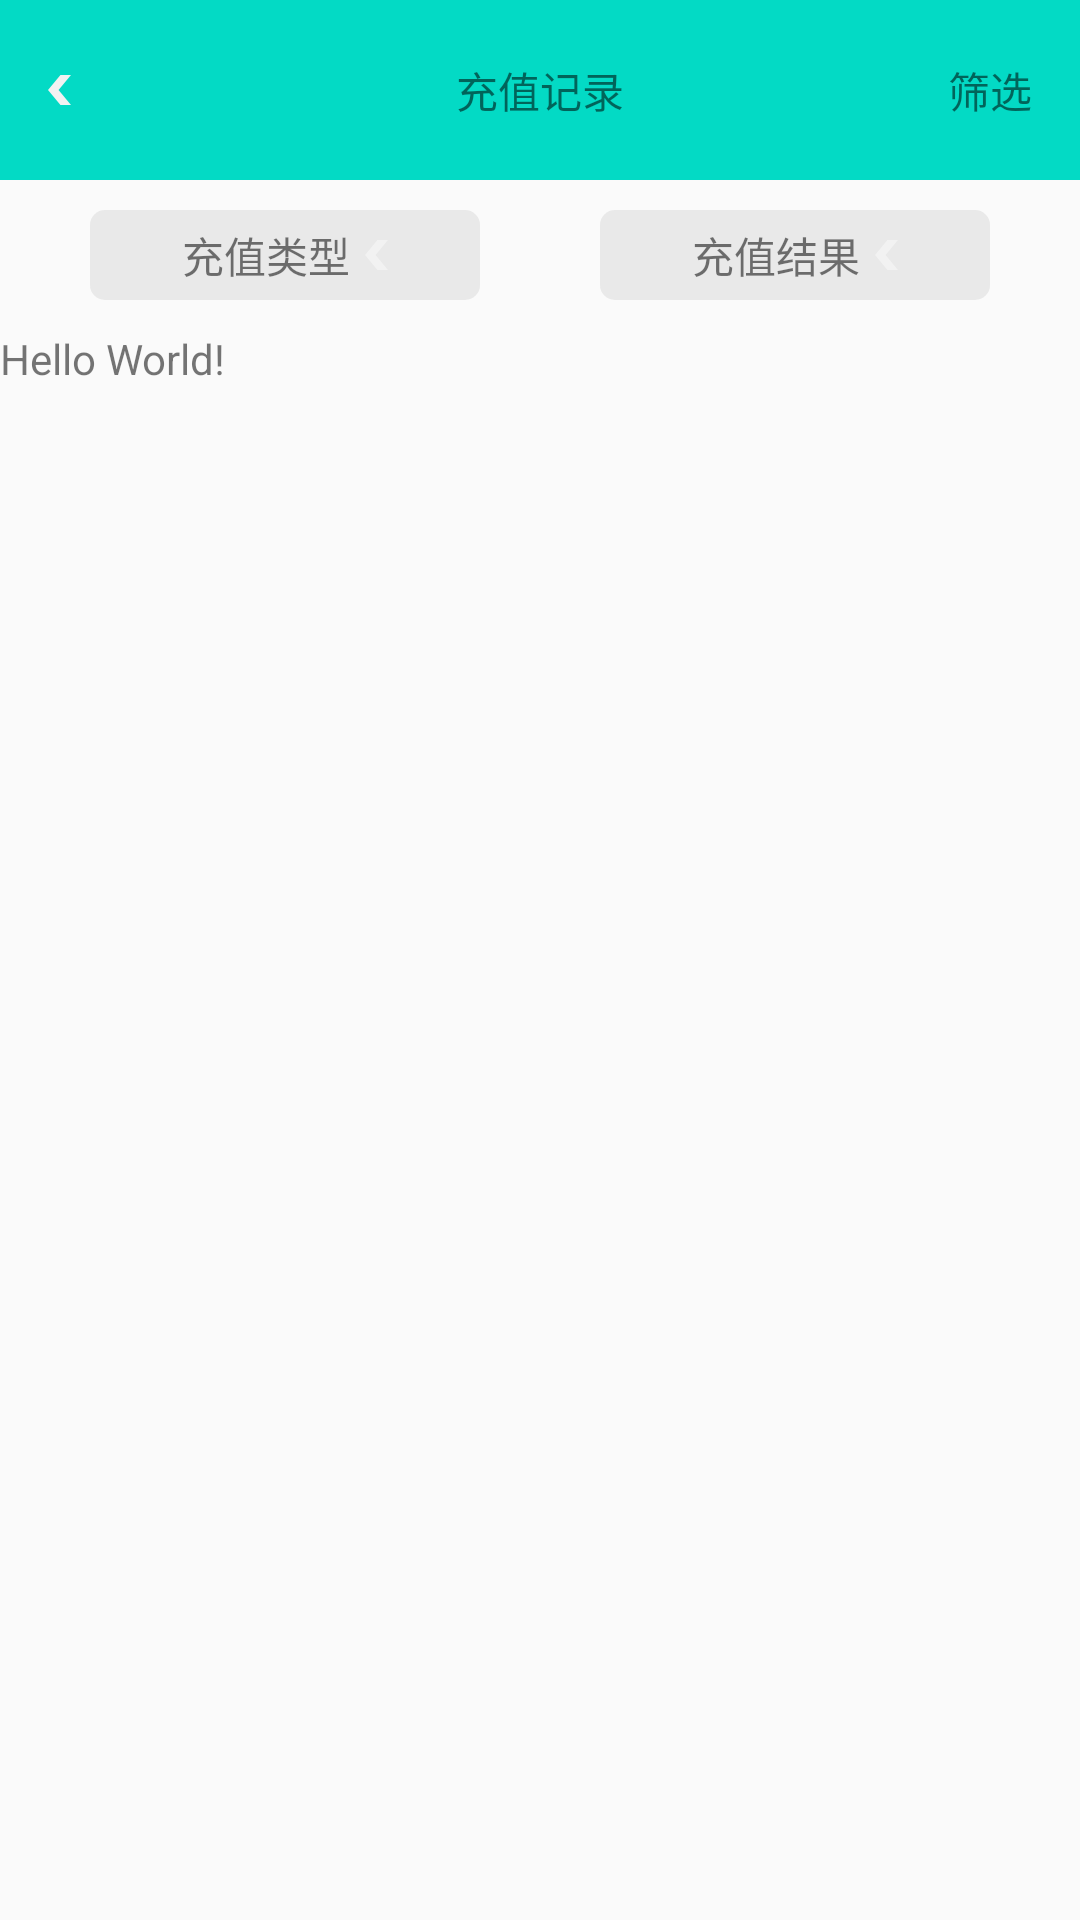

Reconstruct the res/layout file that produces this screen, plus the resources it refers to.
<!-- AndroidManifest.xml: application theme AppTheme -->
<!-- res/layout/activity_main.xml -->
<?xml version="1.0" encoding="utf-8"?>
<LinearLayout xmlns:android="http://schemas.android.com/apk/res/android"
    xmlns:app="http://schemas.android.com/apk/res-auto"
    xmlns:tools="http://schemas.android.com/tools"
    android:layout_width="match_parent"
    android:layout_height="match_parent"
    android:orientation="vertical"
    android:id="@+id/visiableScreenLayout">
    <RelativeLayout
        android:layout_width="match_parent"
        android:layout_height="60dp"
        android:orientation="horizontal"
        android:background="@color/colorAccent">
        <RelativeLayout
            android:layout_width="80dp"
            android:layout_height="match_parent"
            android:id="@+id/goBackIv"
            android:layout_marginLeft="16dp">
            <ImageView
                android:layout_width="wrap_content"
                android:layout_height="wrap_content"
                android:src="@drawable/black_white"
                android:layout_centerVertical="true"/>
        </RelativeLayout>
        <TextView
            android:layout_width="wrap_content"
            android:layout_height="wrap_content"
            android:id="@+id/titleTv"
            android:layout_centerInParent="true"
            android:text="充值记录"/>
        <TextView
            android:layout_width="wrap_content"
            android:layout_height="match_parent"
            android:layout_alignParentEnd="true"
           android:gravity="center"
            android:text="筛选"
            android:id="@+id/filterTv"
            android:layout_marginRight="16dp"/>
    </RelativeLayout>
    
    <LinearLayout
        android:layout_width="match_parent"
        android:layout_height="50dp"
        android:padding="10dp">
        <LinearLayout
            android:layout_width="0dp"
            android:layout_weight="1"
            android:layout_height="match_parent"
            android:orientation="horizontal"
            android:layout_marginStart="20dp"
            android:layout_marginEnd="20dp"
            android:background="@drawable/gray_corner_back"
            android:gravity="center"
            android:id="@+id/rechargeTypeLayout">
            <TextView
                android:layout_width="wrap_content"
                android:layout_height="wrap_content"
                android:text="充值类型"
                android:drawableRight="@drawable/black_white"
                android:drawablePadding="5dp"/>
        </LinearLayout>
        <LinearLayout
            android:layout_width="0dp"
            android:layout_weight="1"
            android:layout_height="match_parent"
            android:orientation="horizontal"
            android:layout_marginStart="20dp"
            android:layout_marginEnd="20dp"
            android:background="@drawable/gray_corner_back"
            android:gravity="center"
            android:id="@+id/rechargeResultLayout">
            <TextView
                android:layout_width="wrap_content"
                android:layout_height="wrap_content"
                android:text="充值结果"
                android:drawableRight="@drawable/black_white"
                android:drawablePadding="5dp"/>
        </LinearLayout>
    </LinearLayout>
    <TextView
        android:id="@+id/contentTV"
        android:layout_width="wrap_content"
        android:layout_height="wrap_content"
        android:text="Hello World!"/>

</LinearLayout>
<!-- resources referenced by this layout -->
<resources>
  <!-- drawable black_white: png bitmap (drawable-xxhdpi, 1326 bytes) -->
  <!-- drawable gray_corner_back (drawable) -->
  <?xml version="1.0" encoding="utf-8"?>
  <shape xmlns:android="http://schemas.android.com/apk/res/android"
      android:shape="rectangle">
  
      <corners android:bottomLeftRadius="5dp"
          android:bottomRightRadius="5dp"
          android:topLeftRadius="5dp"
          android:topRightRadius="5dp"/>
      <solid android:color="#33a3a3a5"/>
  </shape>
  <style name="AppTheme" parent="Theme.AppCompat.Light.NoActionBar">
  
      </style>
  <!-- not gathered from this repository: default colours our renderer supplied (Android Studio template values) -->
  <color name="colorAccent">#FF03DAC5</color>
</resources>
